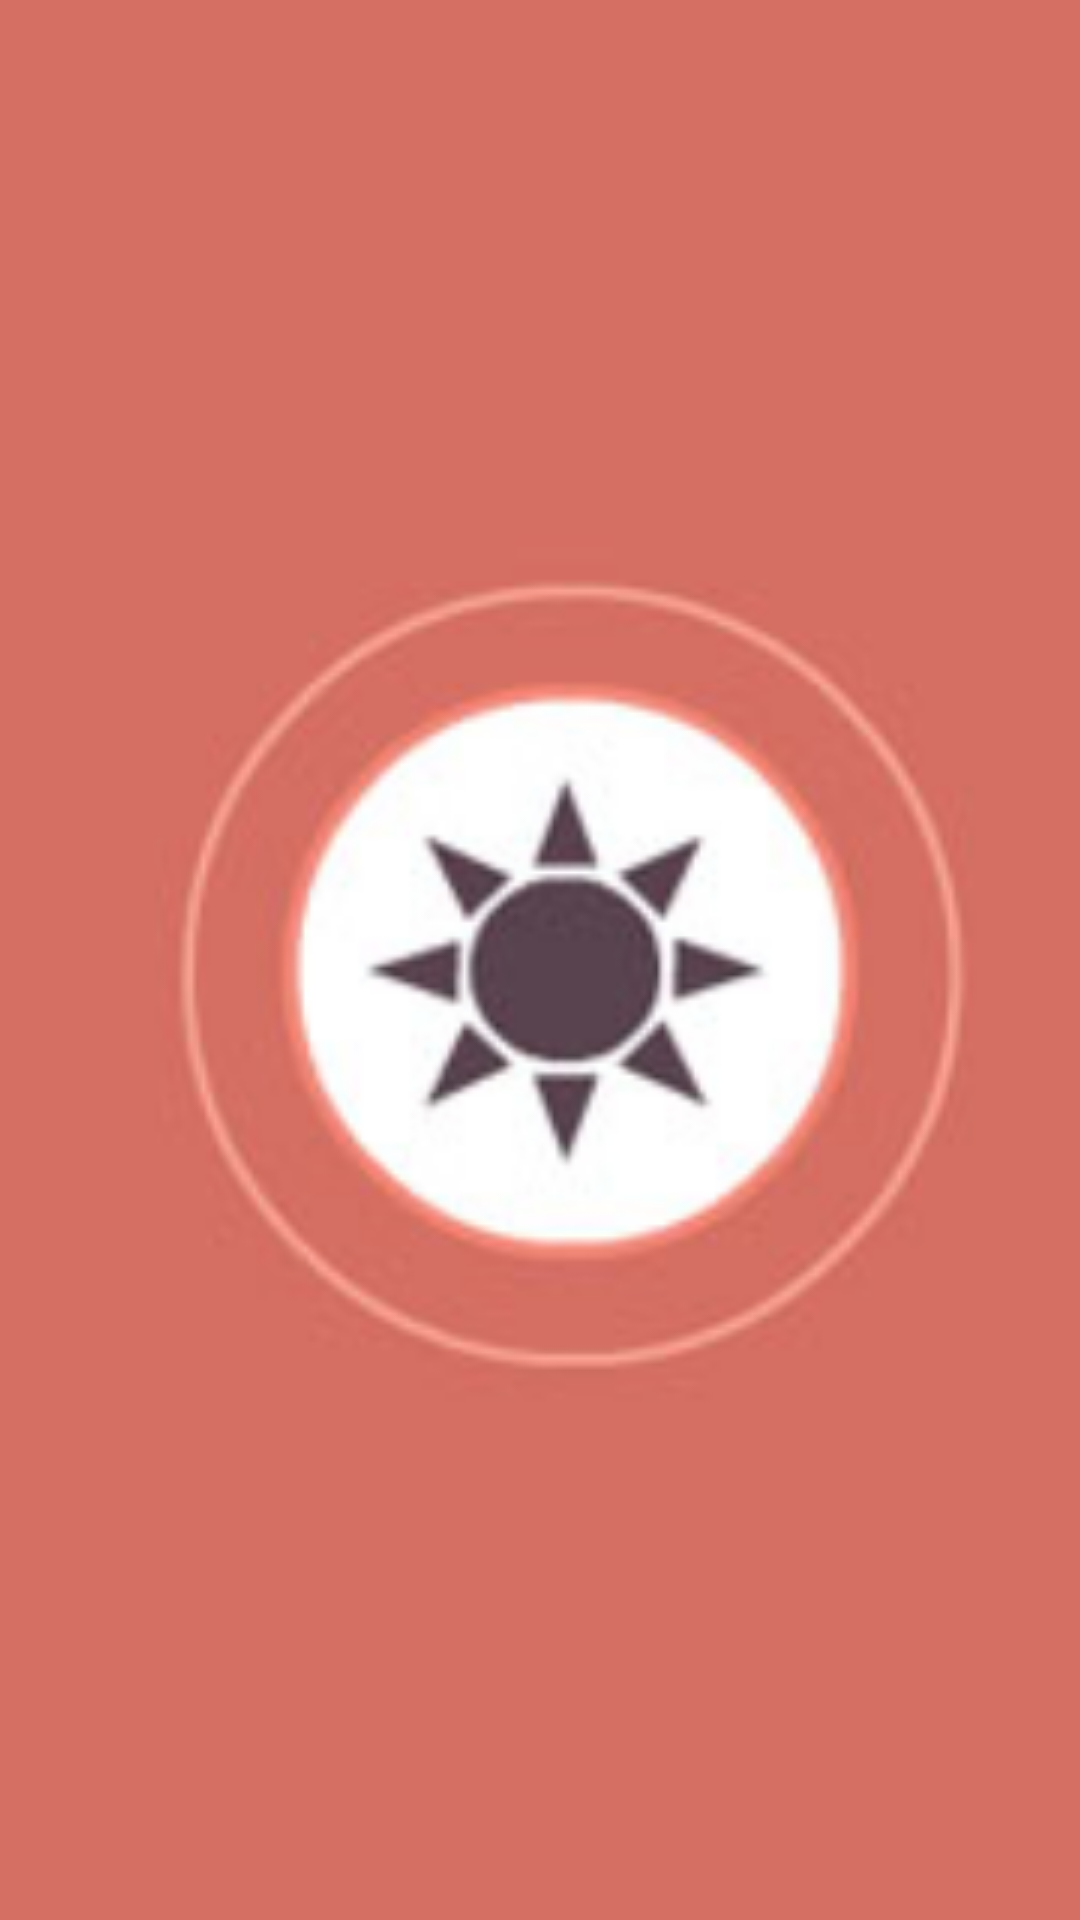

Reconstruct the res/layout file that produces this screen, plus the resources it refers to.
<!-- AndroidManifest.xml: application theme AppTheme -->
<!-- res/layout/splash_layout.xml -->
<?xml version="1.0" encoding="utf-8"?>
<LinearLayout xmlns:android="http://schemas.android.com/apk/res/android"
    xmlns:app="http://schemas.android.com/apk/res-auto"
    xmlns:tools="http://schemas.android.com/tools"
    android:layout_width="match_parent"
    android:orientation="vertical"
    android:layout_height="match_parent"
    android:gravity="center_vertical"
    android:background="@color/corFundo"
    tools:context=".Splash_Activity">

    <ImageView
        android:layout_gravity="center_horizontal"
        android:layout_width="wrap_content"
        android:layout_height="wrap_content"
        android:src="@drawable/logo_estrela"/>

</LinearLayout>
<!-- resources referenced by this layout -->
<resources>
  <color name="corFundo">#D66F63</color>
  <!-- drawable logo_estrela: png bitmap (drawable, 87186 bytes) -->
  <style name="AppTheme" parent="Theme.AppCompat.Light.DarkActionBar">
          
          <item name="colorPrimary">@color/colorPrimary</item>
          <item name="colorPrimaryDark">@color/colorPrimaryDark</item>
          <item name="colorAccent">@color/colorAccent</item>
      </style>
  <color name="colorPrimary">#D66F63</color>
  <color name="colorPrimaryDark">#D16D61</color>
  <color name="colorAccent">#03DAC5</color>
</resources>
